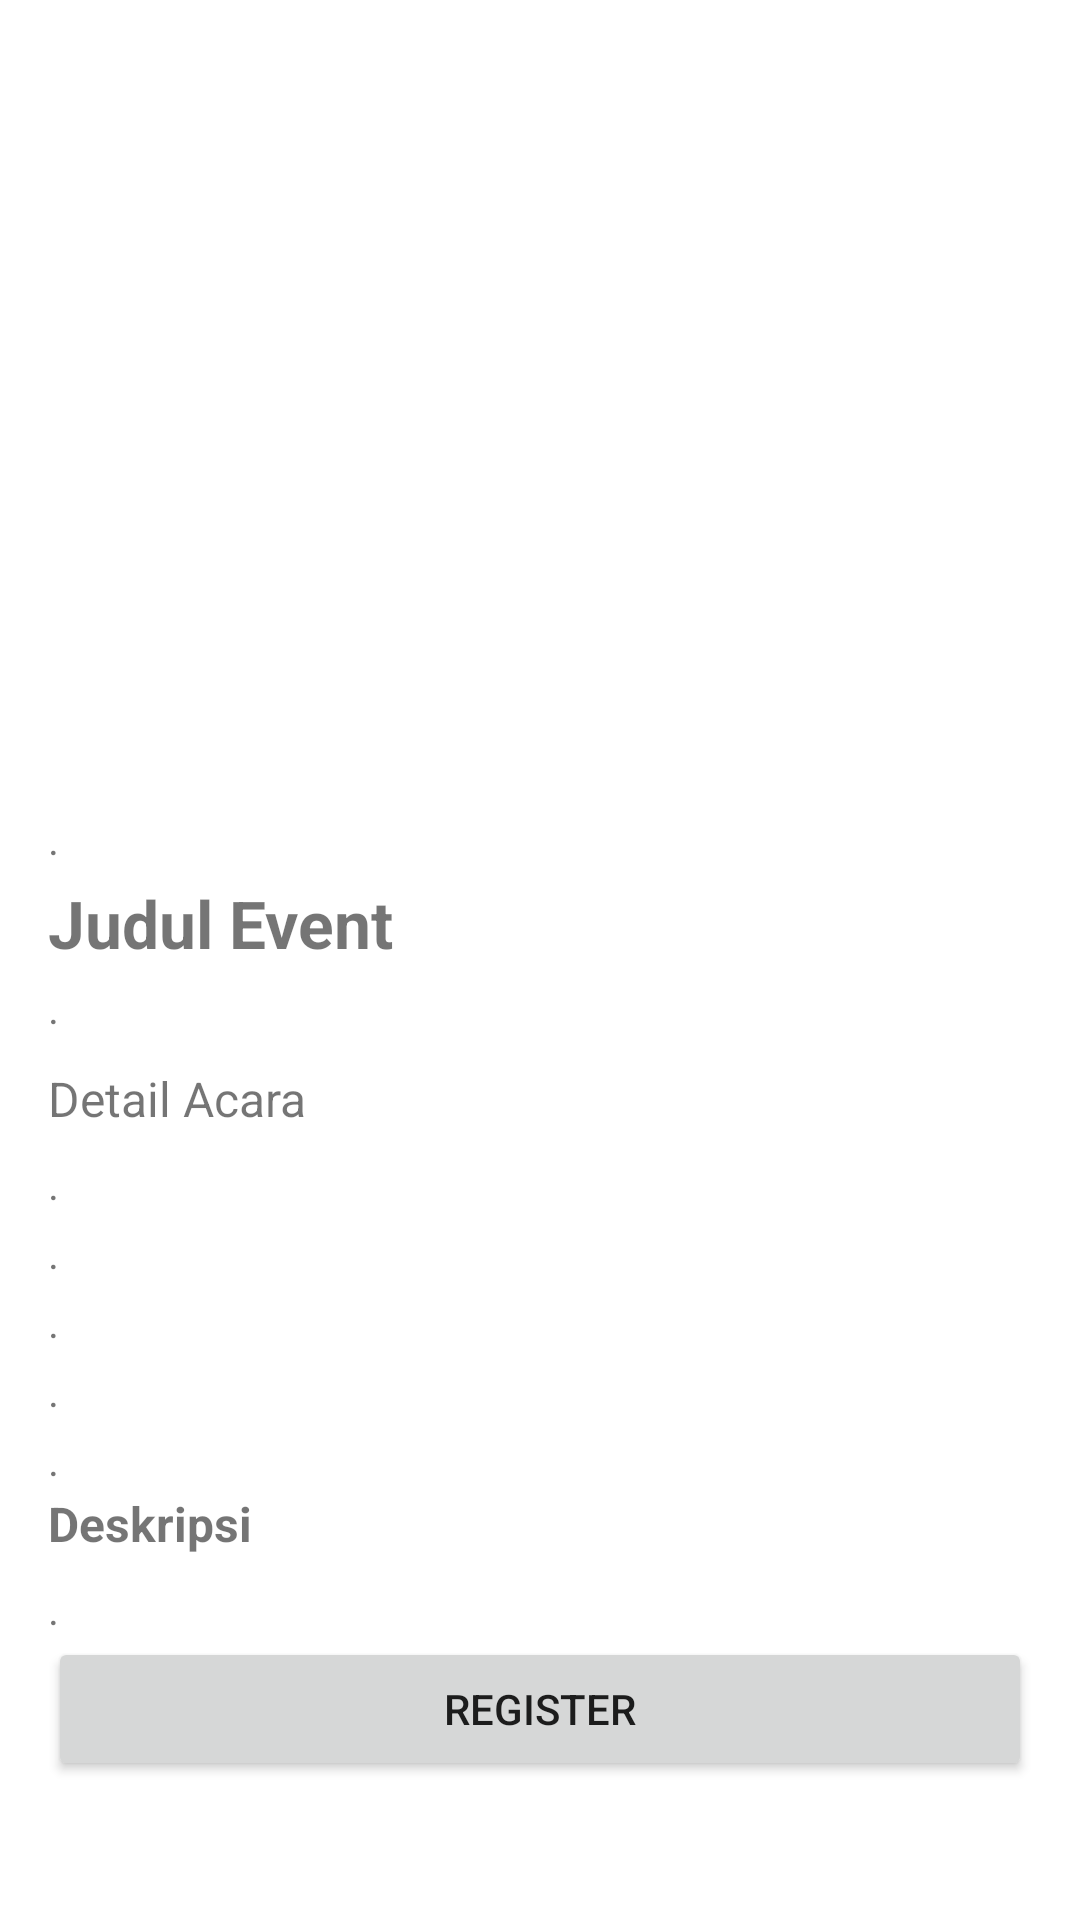

Layout XML and referenced resources for this Android screen:
<!-- AndroidManifest.xml: application theme Theme.SubmisionAwal -->
<!-- res/layout/fragment_event_detail.xml -->
<?xml version="1.0" encoding="utf-8"?>
<ScrollView xmlns:android="http://schemas.android.com/apk/res/android"
    xmlns:tools="http://schemas.android.com/tools"
    android:layout_width="match_parent"
    android:layout_height="match_parent"
    xmlns:app="http://schemas.android.com/apk/res-auto"
    tools:context=".ui.detail.EventDetailFragment"
    android:paddingBottom="40dp">

    <androidx.constraintlayout.widget.ConstraintLayout
        android:layout_width="match_parent"
        android:layout_height="wrap_content"
        android:padding="16dp">

        <ImageView
            android:id="@+id/eventImage"
            android:layout_width="0dp"
            android:layout_height="250dp"
            android:scaleType="centerCrop"
            android:contentDescription="@string/event_image"
            app:layout_constraintTop_toTopOf="parent"
            app:layout_constraintStart_toStartOf="parent"
            app:layout_constraintEnd_toEndOf="parent"
            tools:src="@tools:sample/avatars" />

        <TextView
            android:id="@+id/category"
            android:layout_width="0dp"
            android:layout_height="wrap_content"
            android:text="@string/seminar"
            android:layout_marginTop="4dp"
            app:layout_constraintEnd_toEndOf="parent"
            app:layout_constraintStart_toStartOf="parent"
            app:layout_constraintTop_toBottomOf="@id/eventImage" />

        <TextView
            android:id="@+id/eventName"
            android:layout_width="0dp"
            android:layout_height="wrap_content"
            android:layout_marginTop="4dp"
            android:text="@string/judul_event"
            android:textSize="22sp"
            android:textStyle="bold"
            app:layout_constraintEnd_toEndOf="parent"
            app:layout_constraintStart_toStartOf="parent"
            app:layout_constraintTop_toBottomOf="@id/category" />

        
        <TextView
            android:id="@+id/eventDetails"
            android:layout_width="0dp"
            android:layout_height="wrap_content"
            android:textSize="14sp"
            android:text="@string/summarytitle"
            android:paddingTop="4dp"
            app:layout_constraintTop_toBottomOf="@id/eventName"
            app:layout_constraintStart_toStartOf="parent"
            app:layout_constraintEnd_toEndOf="parent" />

        <TextView
            android:id="@+id/acara"
            android:layout_width="0dp"
            android:layout_height="wrap_content"
            android:textSize="16sp"
            android:text="@string/detail_acara"
            android:layout_marginTop="10dp"
            app:layout_constraintTop_toBottomOf="@id/eventDetails"
            app:layout_constraintStart_toStartOf="parent"
            app:layout_constraintEnd_toEndOf="parent" />

        <TextView
            android:id="@+id/ownerName"
            android:layout_width="0dp"
            android:layout_height="wrap_content"
            android:textSize="14sp"
            android:text="@string/ownerName"
            android:layout_marginTop="8dp"
            app:layout_constraintTop_toBottomOf="@id/acara"
            app:layout_constraintStart_toStartOf="parent"
            app:layout_constraintEnd_toEndOf="parent" />

        <TextView
            android:id="@+id/beginTime"
            android:layout_width="0dp"
            android:layout_height="wrap_content"
            android:layout_marginTop="4dp"
            android:text="@string/beginTime"
            android:textSize="14sp"
            app:layout_constraintEnd_toEndOf="parent"
            app:layout_constraintStart_toStartOf="parent"
            app:layout_constraintTop_toBottomOf="@id/ownerName" />


        <TextView
            android:id="@+id/endTime"
            android:layout_width="0dp"
            android:layout_height="wrap_content"
            android:layout_marginTop="4dp"
            android:text="@string/beginTime"
            android:textSize="14sp"
            app:layout_constraintEnd_toEndOf="parent"
            app:layout_constraintStart_toStartOf="parent"
            app:layout_constraintTop_toBottomOf="@id/beginTime" />

        <TextView
            android:id="@+id/registrant"
            android:layout_width="0dp"
            android:layout_height="wrap_content"
            android:layout_marginTop="4dp"
            android:text="@string/remainingQouta"
            android:textSize="14sp"
            app:layout_constraintEnd_toEndOf="parent"
            app:layout_constraintStart_toStartOf="parent"
            app:layout_constraintTop_toBottomOf="@id/quota" />

        <TextView
            android:id="@+id/quota"
            android:layout_width="0dp"
            android:layout_height="wrap_content"
            android:textSize="14sp"
            android:text="@string/_2000_peserta"
            app:layout_constraintTop_toBottomOf="@id/endTime"
            app:layout_constraintStart_toStartOf="parent"
            app:layout_constraintEnd_toEndOf="parent"
            android:layout_marginTop="4dp" />

        <TextView
            android:id="@+id/title_description"
            android:layout_width="0dp"
            android:layout_height="wrap_content"
            android:textSize="16sp"
            android:textStyle="bold"
            android:text="@string/deskripsi"
            android:paddingTop="16dp"
            app:layout_constraintTop_toBottomOf="@id/quota"
            app:layout_constraintStart_toStartOf="parent"
            app:layout_constraintEnd_toEndOf="parent"
            android:layout_marginTop="8dp" />

        <TextView
            android:id="@+id/description"
            android:layout_width="0dp"
            android:layout_height="wrap_content"
            android:textSize="14sp"
            android:text="@string/des"
            app:layout_constraintTop_toBottomOf="@id/title_description"
            app:layout_constraintStart_toStartOf="parent"
            app:layout_constraintEnd_toEndOf="parent"
            android:layout_marginTop="8dp" />

        <Button
            android:id="@+id/openLinkButton"
            android:layout_width="0dp"
            android:layout_height="wrap_content"
            android:text="@string/register"
            app:layout_constraintTop_toBottomOf="@id/description"
            app:layout_constraintStart_toStartOf="parent"
            app:layout_constraintEnd_toEndOf="parent" />

        <ProgressBar
            android:id="@+id/progressBar"
            style="?android:attr/progressBarStyle"
            android:layout_width="wrap_content"
            android:layout_height="wrap_content"
            android:visibility="gone"
            app:layout_constraintBottom_toBottomOf="parent"
            app:layout_constraintEnd_toEndOf="parent"
            app:layout_constraintStart_toStartOf="parent"
            app:layout_constraintTop_toTopOf="parent"
            tools:visibility="visible" />

    </androidx.constraintlayout.widget.ConstraintLayout>

</ScrollView>
<!-- resources referenced by this layout -->
<resources>
  <string name="_2000_peserta">.</string>
  <string name="beginTime">.</string>
  <string name="des">.</string>
  <string name="deskripsi">Deskripsi</string>
  <string name="detail_acara">Detail Acara</string>
  <string name="event_image">event_image</string>
  <string name="judul_event">Judul Event</string>
  <string name="ownerName">.</string>
  <string name="register">Register</string>
  <string name="remainingQouta">.</string>
  <string name="seminar">.</string>
  <string name="summarytitle">.</string>
  <style name="Theme.SubmisionAwal" parent="Theme.MaterialComponents.DayNight.DarkActionBar">
          
          <item name="colorPrimary">@color/purple_500</item>
          <item name="colorPrimaryVariant">@color/purple_700</item>
          <item name="colorOnPrimary">@color/white</item>
          
          <item name="colorSecondary">@color/teal_200</item>
          <item name="colorSecondaryVariant">@color/teal_700</item>
          <item name="colorOnSecondary">@color/black</item>
          
          <item name="android:statusBarColor">?attr/colorPrimaryVariant</item>
          
      </style>
  <!-- not gathered from this repository: default colours our renderer supplied (Android Studio template values) -->
  <color name="purple_500">#FF6200EE</color>
  <color name="purple_700">#FF3700B3</color>
  <color name="teal_200">#FF03DAC5</color>
  <color name="teal_700">#FF018786</color>
  <color name="black">#FF000000</color>
  <color name="white">#FFFFFFFF</color>
</resources>
